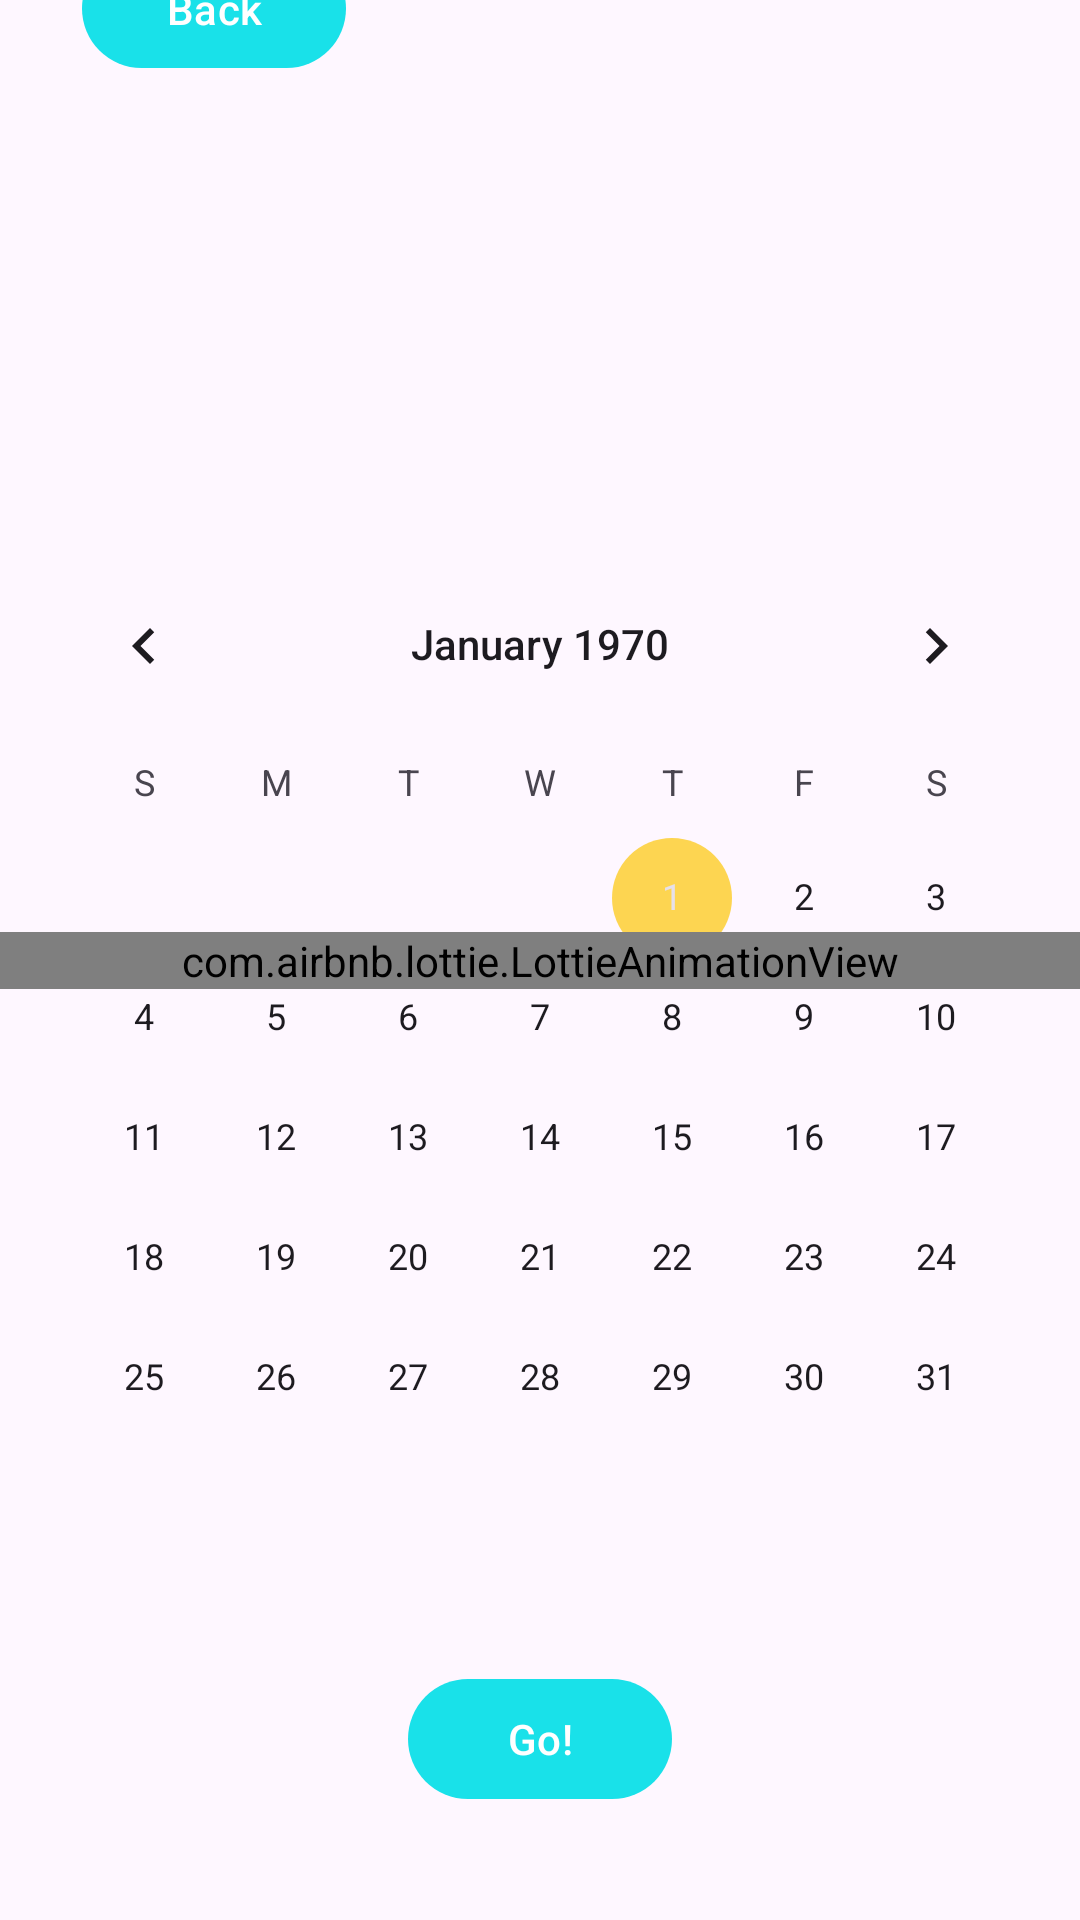

Produce the Android XML layout that renders to this screen, including the resource entries it uses.
<!-- AndroidManifest.xml: application theme Theme.BrainRush -->
<!-- res/layout/activity_daily_questions.xml -->
<?xml version="1.0" encoding="utf-8"?>
<androidx.constraintlayout.widget.ConstraintLayout xmlns:android="http://schemas.android.com/apk/res/android"
    xmlns:app="http://schemas.android.com/apk/res-auto"
    xmlns:tools="http://schemas.android.com/tools"
    android:layout_width="match_parent"
    android:layout_height="match_parent"
    tools:context=".DailyQuestionsActivity">

    <com.google.android.material.button.MaterialButton
        android:id="@+id/back_button"
        android:layout_width="wrap_content"
        android:onClick="backButtonClick"
        android:layout_height="wrap_content"
        android:layout_alignParentEnd="true"
        android:layout_alignParentRight="true"
        android:text="Back"
        app:layout_constraintBottom_toTopOf="@id/dailyPicture"
        app:layout_constraintEnd_toEndOf="parent"
        app:layout_constraintHorizontal_bias="0.1"
        app:layout_constraintStart_toStartOf="parent"
        app:layout_constraintTop_toTopOf="parent"
        app:layout_constraintVertical_bias="1.0" />

    <ImageView
        android:id="@+id/dailyPicture"
        android:layout_width="128dp"
        android:layout_height="128dp"
        android:contentDescription="Seasonal Picture"
        app:layout_constraintBottom_toTopOf="@+id/calendarView"
        app:layout_constraintEnd_toEndOf="parent"
        app:layout_constraintStart_toStartOf="parent"
        app:layout_constraintTop_toTopOf="parent"
        tools:srcCompat="@tools:sample/avatars" />

    <CalendarView
        android:id="@+id/calendarView"
        android:layout_width="wrap_content"
        android:layout_height="338dp"
        app:layout_constraintBottom_toBottomOf="parent"
        app:layout_constraintEnd_toEndOf="parent"
        app:layout_constraintStart_toStartOf="parent"
        app:layout_constraintTop_toTopOf="parent"
        app:layout_constraintVertical_bias="0.6" />

    <com.google.android.material.button.MaterialButton
        android:id="@+id/goButton"
        android:layout_width="wrap_content"
        android:layout_height="wrap_content"
        android:onClick="goButtonClick"
        android:text="Go!"
        app:layout_constraintBottom_toBottomOf="parent"
        app:layout_constraintEnd_toEndOf="parent"
        app:layout_constraintStart_toStartOf="parent"
        app:layout_constraintTop_toBottomOf="@+id/calendarView" />

    <com.airbnb.lottie.LottieAnimationView
        android:id="@+id/animationView"
        android:layout_width="match_parent"
        android:layout_height="wrap_content"
        app:layout_constraintBottom_toBottomOf="parent"
        app:layout_constraintEnd_toEndOf="parent"
        app:layout_constraintStart_toStartOf="parent"
        app:layout_constraintTop_toTopOf="parent"
        app:lottie_autoPlay="false"
        app:lottie_rawRes="@raw/animation1"
        app:lottie_loop="false" />

</androidx.constraintlayout.widget.ConstraintLayout>
<!-- resources referenced by this layout -->
<resources>
  <style name="Theme.BrainRush" parent="Base.Theme.BrainRush" />
  <style name="Base.Theme.BrainRush" parent="Theme.Material3.DayNight.NoActionBar">
          <item name="colorPrimary">@color/primary_blue_300</item>
          <item name="colorPrimaryVariant">@color/primary_blue_500</item>
          <item name="colorSecondary">@color/secondary_orange_300</item>
          <item name="colorSecondaryVariant">@color/secondary_orange_500</item>
          <item name="colorError">@color/error_red</item>
      </style>
  <color name="primary_blue_300">#19E1E9</color>
  <color name="primary_blue_500">#00D2E2</color>
  <color name="secondary_orange_300">#FDD551</color>
  <color name="secondary_orange_500">#FCC112</color>
  <color name="error_red">#B00020</color>
</resources>
